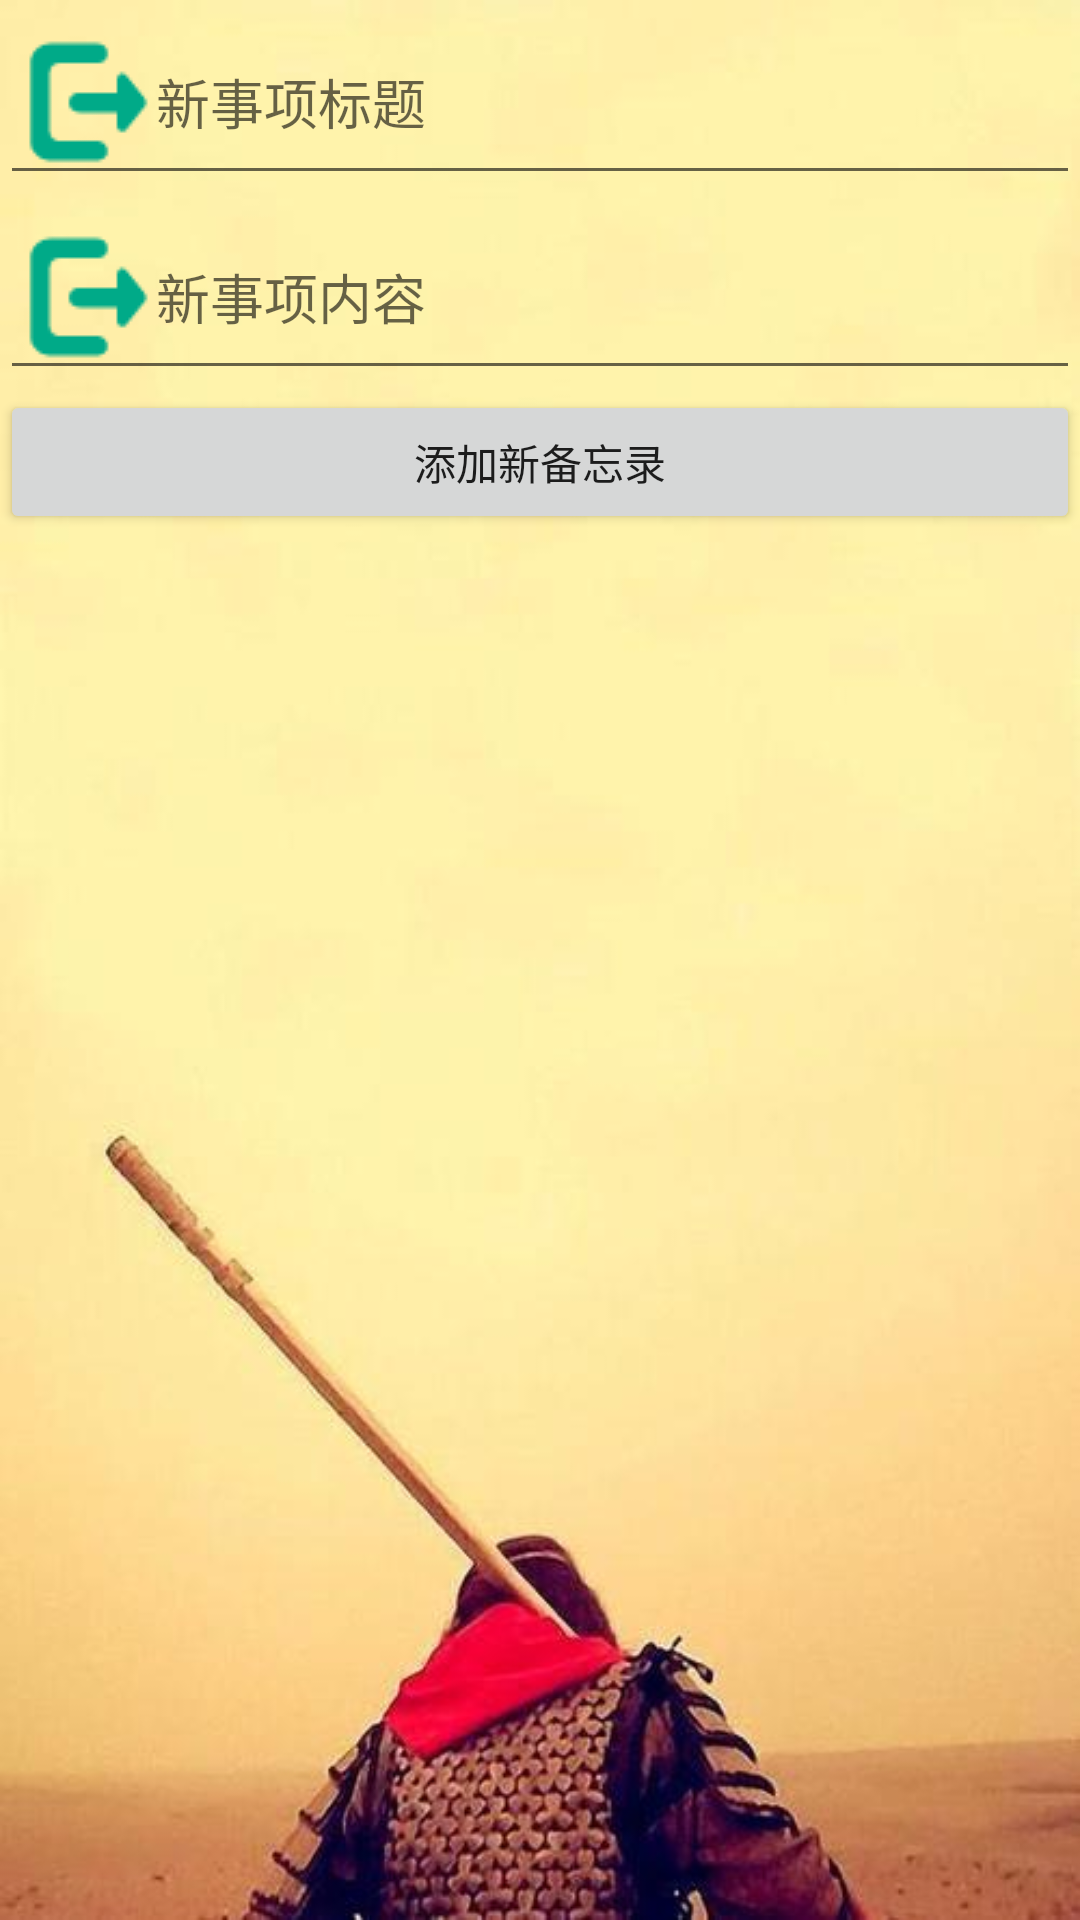

Here is an Android app screen rendered from its layout file. Give the layout XML and the strings, colors and styles it references.
<!-- AndroidManifest.xml: application theme AppTheme -->
<!-- res/layout/activity_study_memorandum_add.xml -->
<?xml version="1.0" encoding="utf-8"?>

<LinearLayout xmlns:android="http://schemas.android.com/apk/res/android"
    android:layout_width="match_parent"
    android:layout_height="match_parent"
    android:orientation="vertical"
    android:background="@drawable/login_back">

    <EditText
        android:id="@+id/study_matter_addNewMemorandumTitle"
        android:drawableLeft="@drawable/log_out"
        android:layout_width="match_parent"
        android:layout_height="wrap_content"
        android:hint="新事项标题" />

    <EditText
        android:id="@+id/study_matter_addNewMemorandumContent"
        android:drawableLeft="@drawable/log_out"
        android:layout_width="match_parent"
        android:layout_height="wrap_content"
        android:hint="新事项内容"/>

    <Button
        android:id="@+id/study_matter_addNewMemorandumrButton"
        android:layout_width="match_parent"
        android:layout_height="wrap_content"
        android:text="添加新备忘录"/>
</LinearLayout>
<!-- resources referenced by this layout -->
<resources>
  <!-- drawable log_out: png bitmap (drawable, 727 bytes) -->
  <!-- drawable login_back: jpg bitmap (drawable, 20178 bytes) -->
  <style name="AppTheme" parent="Theme.AppCompat.Light.NoActionBar">
          
          <item name="colorPrimary">@color/colorPrimary</item>
          <item name="colorPrimaryDark">@color/colorPrimaryDark</item>
          <item name="colorAccent">@color/colorAccent</item>
          <item name="android:windowTranslucentStatus">true</item>
  
  
      </style>
  <color name="colorPrimary">#6200EE</color>
  <color name="colorPrimaryDark">#3700B3</color>
  <color name="colorAccent">#03DAC5</color>
</resources>
